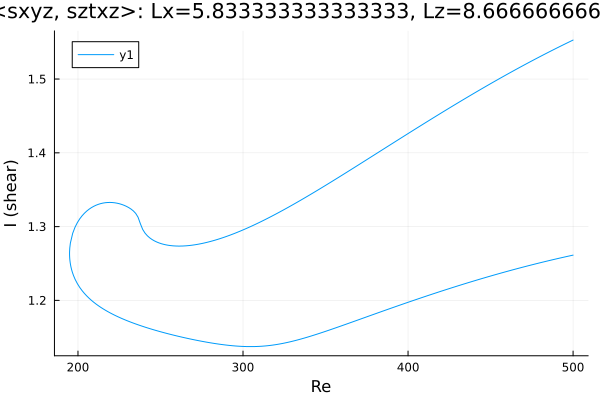

Source data for this figure (header and first rows):
Re, shear
500.0, 1.261
498.8, 1.261
497.4, 1.26
495.9, 1.259
494.5, 1.259
493.1, 1.258
491.7, 1.257
490.3, 1.256
488.9, 1.256
487.5, 1.255
486, 1.254
485.9, 1.254
484.5, 1.253
483, 1.253
481.6, 1.252
480.2, 1.251
478.8, 1.25
477.4, 1.25
476, 1.249
474.6, 1.248
473.1, 1.247
471.7, 1.246
470.3, 1.245
468.9, 1.245
467.5, 1.244
466.1, 1.243
464.7, 1.242
463.2, 1.241
461.8, 1.24
460.4, 1.24
459, 1.239
457.6, 1.238
456.2, 1.237
454.8, 1.236
453.3, 1.235
451.9, 1.234
450.5, 1.233
449.1, 1.232
447.7, 1.232
446.3, 1.231
444.9, 1.23
443.4, 1.229
442, 1.228
440.6, 1.227
439.2, 1.226
437.8, 1.225
436.4, 1.224
435, 1.223
433.5, 1.222
432.1, 1.221
430.7, 1.22
429.3, 1.219
427.9, 1.218
426.5, 1.217
425.1, 1.216
423.6, 1.215
422.2, 1.214
420.8, 1.213
419.4, 1.212
418, 1.211
... 443 more rows
